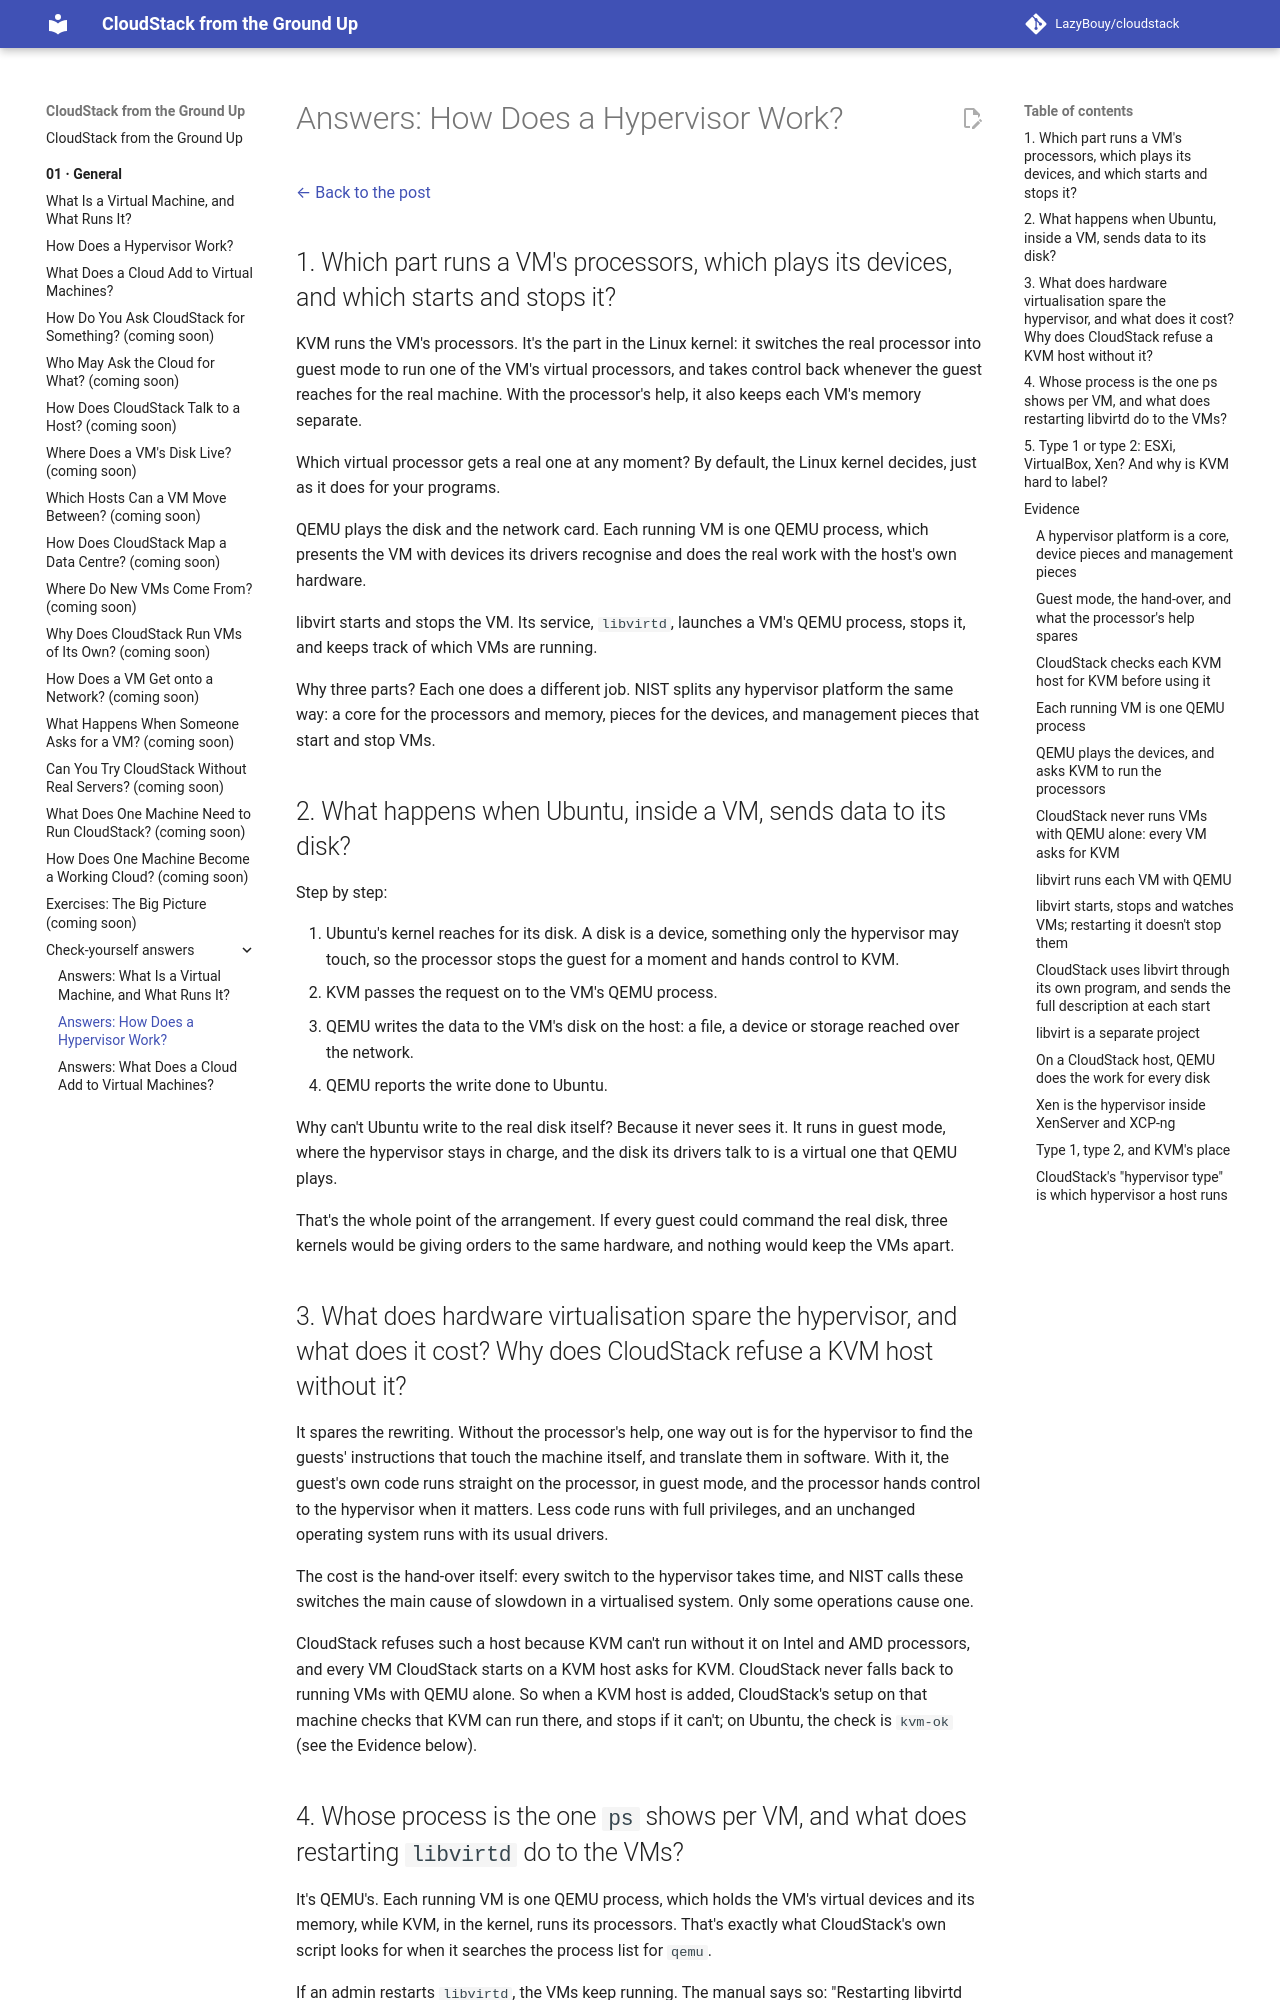

repository: LazyBouy/cloudstack · page: 01.General/99.Check-Yourself-Answers/02.Hypervisors/index.html · generator: mkdocs

# Answers: How Does a Hypervisor Work?

[← Back to the post](../02.Hypervisors.md)

## 1. Which part runs a VM's processors, which plays its devices, and which starts and stops it?

KVM runs the VM's processors. It's the part in the Linux kernel: it switches the real processor into guest mode to run one of the VM's virtual processors, and takes control back whenever the guest reaches for the real machine. With the processor's help, it also keeps each VM's memory separate.

Which virtual processor gets a real one at any moment? By default, the Linux kernel decides, just as it does for your programs.

QEMU plays the disk and the network card. Each running VM is one QEMU process, which presents the VM with devices its drivers recognise and does the real work with the host's own hardware.

libvirt starts and stops the VM. Its service, `libvirtd`, launches a VM's QEMU process, stops it, and keeps track of which VMs are running.

Why three parts? Each one does a different job. NIST splits any hypervisor platform the same way: a core for the processors and memory, pieces for the devices, and management pieces that start and stop VMs.

## 2. What happens when Ubuntu, inside a VM, sends data to its disk?

Step by step:

1. Ubuntu's kernel reaches for its disk. A disk is a device, something only the hypervisor may touch, so the processor stops the guest for a moment and hands control to KVM.
2. KVM passes the request on to the VM's QEMU process.
3. QEMU writes the data to the VM's disk on the host: a file, a device or storage reached over the network.
4. QEMU reports the write done to Ubuntu.

Why can't Ubuntu write to the real disk itself? Because it never sees it. It runs in guest mode, where the hypervisor stays in charge, and the disk its drivers talk to is a virtual one that QEMU plays.

That's the whole point of the arrangement. If every guest could command the real disk, three kernels would be giving orders to the same hardware, and nothing would keep the VMs apart.

## 3. What does hardware virtualisation spare the hypervisor, and what does it cost? Why does CloudStack refuse a KVM host without it?

It spares the rewriting. Without the processor's help, one way out is for the hypervisor to find the guests' instructions that touch the machine itself, and translate them in software. With it, the guest's own code runs straight on the processor, in guest mode, and the processor hands control to the hypervisor when it matters. Less code runs with full privileges, and an unchanged operating system runs with its usual drivers.

The cost is the hand-over itself: every switch to the hypervisor takes time, and NIST calls these switches the main cause of slowdown in a virtualised system. Only some operations cause one.

CloudStack refuses such a host because KVM can't run without it on Intel and AMD processors, and every VM CloudStack starts on a KVM host asks for KVM. CloudStack never falls back to running VMs with QEMU alone. So when a KVM host is added, CloudStack's setup on that machine checks that KVM can run there, and stops if it can't; on Ubuntu, the check is `kvm-ok` (see the Evidence below).

## 4. Whose process is the one `ps` shows per VM, and what does restarting `libvirtd` do to the VMs?

It's QEMU's. Each running VM is one QEMU process, which holds the VM's virtual devices and its memory, while KVM, in the kernel, runs its processors. That's exactly what CloudStack's own script looks for when it searches the process list for `qemu`.

If an admin restarts `libvirtd`, the VMs keep running. The manual says so: "Restarting libvirtd does not impact running guests."

That tells you where a VM really lives: in its QEMU process, with KVM's help. libvirt manages VMs; it doesn't run them.

## 5. Type 1 or type 2: ESXi, VirtualBox, Xen? And why is KVM hard to label?

ESXi is type 1: it's installed straight on the bare machine, with no ordinary operating system underneath.

Xen is type 1 too, in NIST's list (see the Evidence below). It's the hypervisor inside XenServer and XCP-ng.

VirtualBox is type 2: it's an application running on an ordinary operating system, like any other program on a laptop.

KVM is hard to label because it has something of both. It's part of the Linux kernel, which, with KVM loaded, becomes the hypervisor's core, right on the hardware, like type 1. But the machine is still an ordinary Linux system, where other programs can run beside the VMs and compete with them for the hardware, like type 2.

NIST says KVM has "features of both"; ShapeBlue calls it type 1. The safest answer describes it instead: a full Linux kernel turned hypervisor, with ordinary programs alongside.

And neither label is CloudStack's "hypervisor type", which is simply which hypervisor a host runs.
